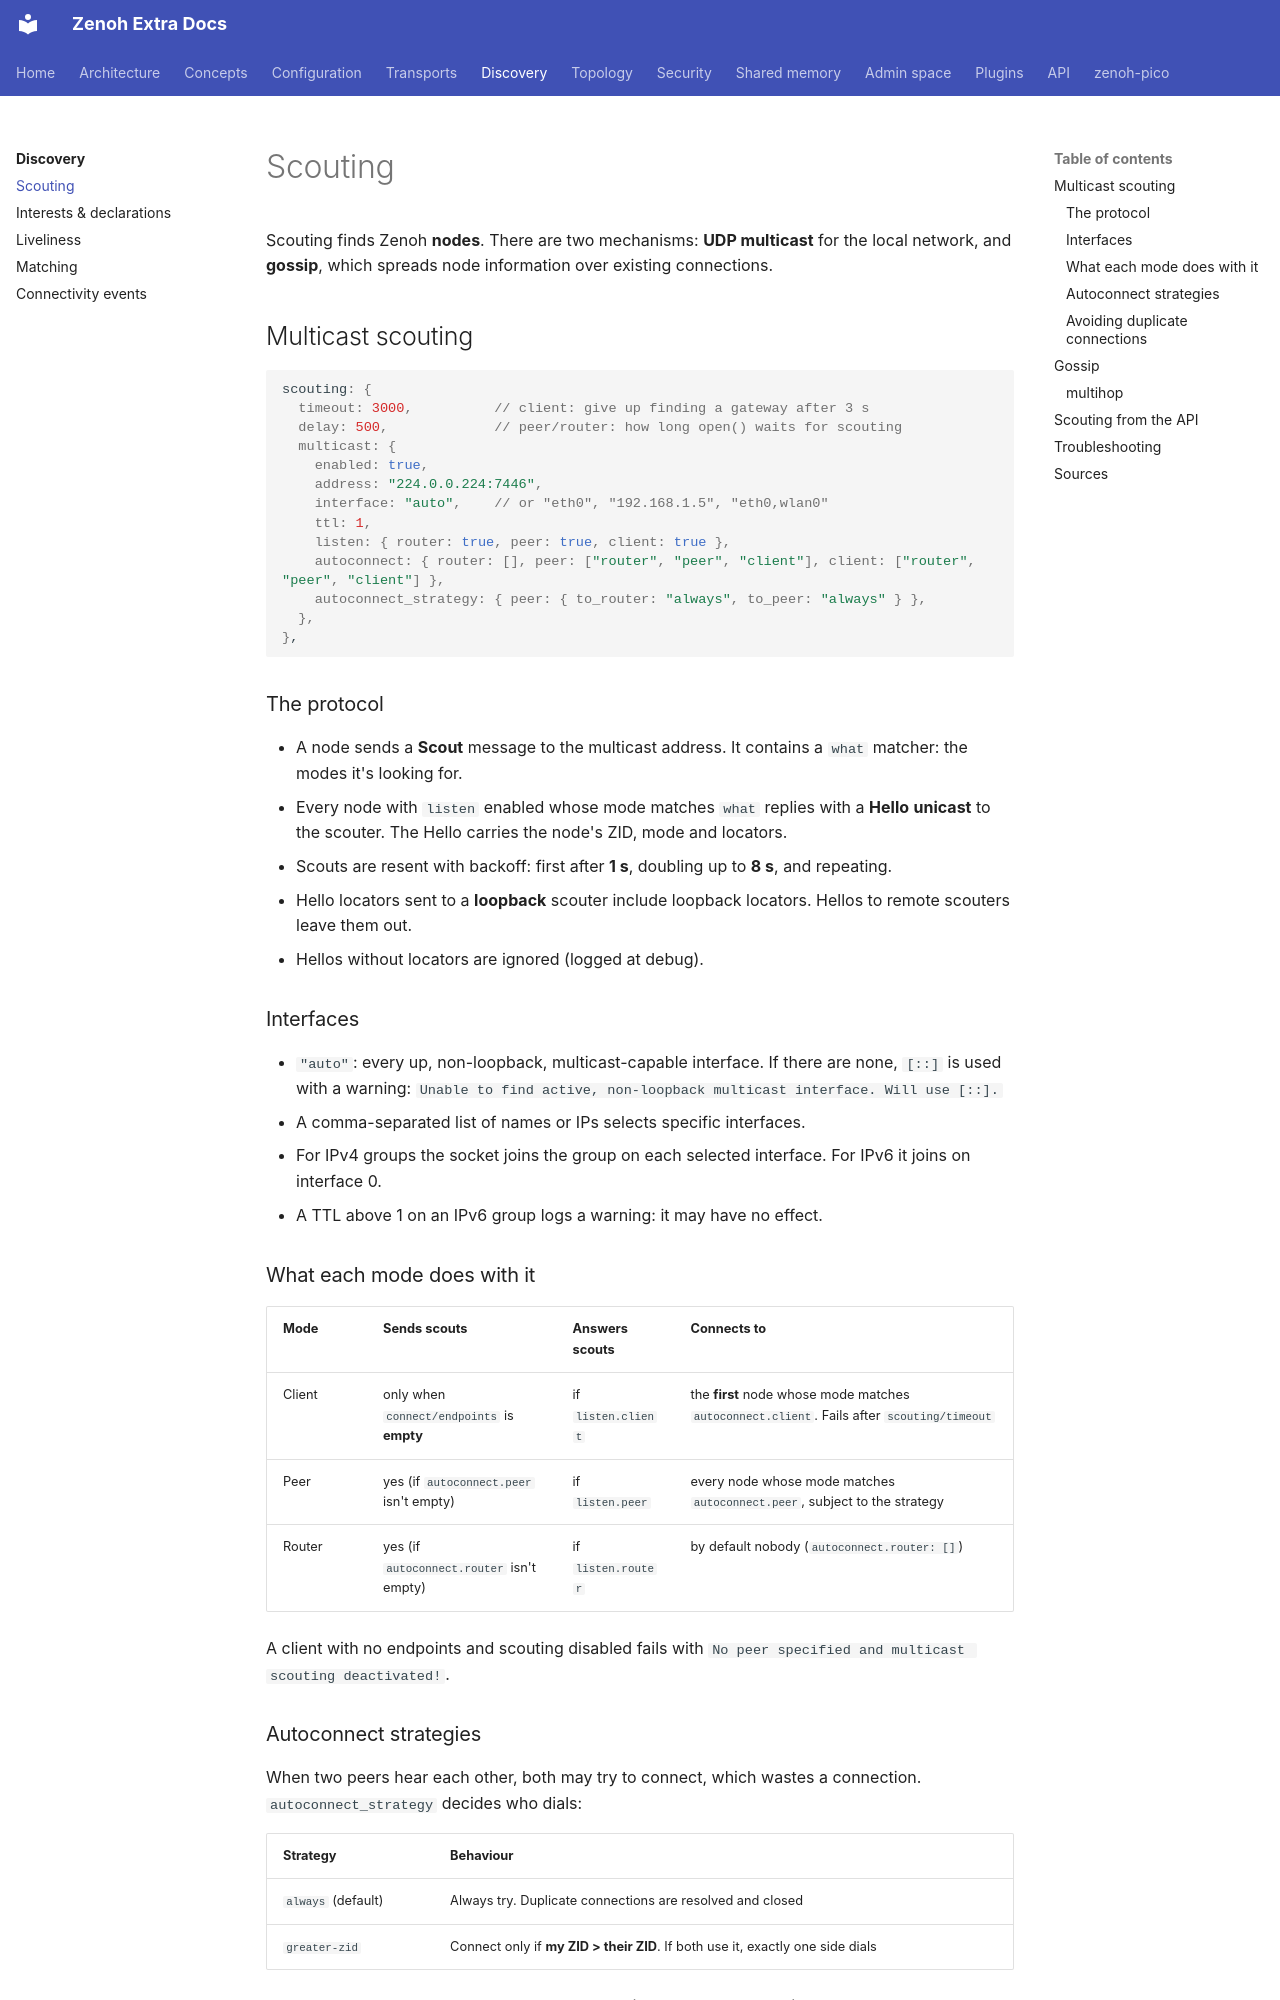

repository: literally-anything/extra-zenoh-docs · page: discovery/scouting/index.html · generator: mkdocs

# Scouting

Scouting finds Zenoh **nodes**. There are two mechanisms: **UDP multicast** for the local network, and
**gossip**, which spreads node information over existing connections.

## Multicast scouting

```json5
scouting: {
  timeout: 3000,          // client: give up finding a gateway after 3 s
  delay: 500,             // peer/router: how long open() waits for scouting
  multicast: {
    enabled: true,
    address: "224.0.0.224:7446",
    interface: "auto",    // or "eth0", "192.168.1.5", "eth0,wlan0"
    ttl: 1,
    listen: { router: true, peer: true, client: true },
    autoconnect: { router: [], peer: ["router", "peer", "client"], client: ["router", "peer", "client"] },
    autoconnect_strategy: { peer: { to_router: "always", to_peer: "always" } },
  },
},
```

### The protocol

- A node sends a **Scout** message to the multicast address. It contains a `what` matcher: the modes it's
  looking for.
- Every node with `listen` enabled whose mode matches `what` replies with a **Hello** **unicast** to the
  scouter. The Hello carries the node's ZID, mode and locators.
- Scouts are resent with backoff: first after **1 s**, doubling up to **8 s**, and repeating.
- Hello locators sent to a **loopback** scouter include loopback locators. Hellos to remote scouters leave
  them out.
- Hellos without locators are ignored (logged at debug).

### Interfaces

- `"auto"`: every up, non-loopback, multicast-capable interface. If there are none, `[::]` is used with a
  warning: `Unable to find active, non-loopback multicast interface. Will use [::].`
- A comma-separated list of names or IPs selects specific interfaces.
- For IPv4 groups the socket joins the group on each selected interface. For IPv6 it joins on interface 0.
- A TTL above 1 on an IPv6 group logs a warning: it may have no effect.

### What each mode does with it

| Mode | Sends scouts | Answers scouts | Connects to |
|---|---|---|---|
| Client | only when `connect/endpoints` is **empty** | if `listen.client` | the **first** node whose mode matches `autoconnect.client`. Fails after `scouting/timeout` |
| Peer | yes (if `autoconnect.peer` isn't empty) | if `listen.peer` | every node whose mode matches `autoconnect.peer`, subject to the strategy |
| Router | yes (if `autoconnect.router` isn't empty) | if `listen.router` | by default nobody (`autoconnect.router: []`) |

A client with no endpoints and scouting disabled fails with `No peer specified and multicast scouting deactivated!`.
